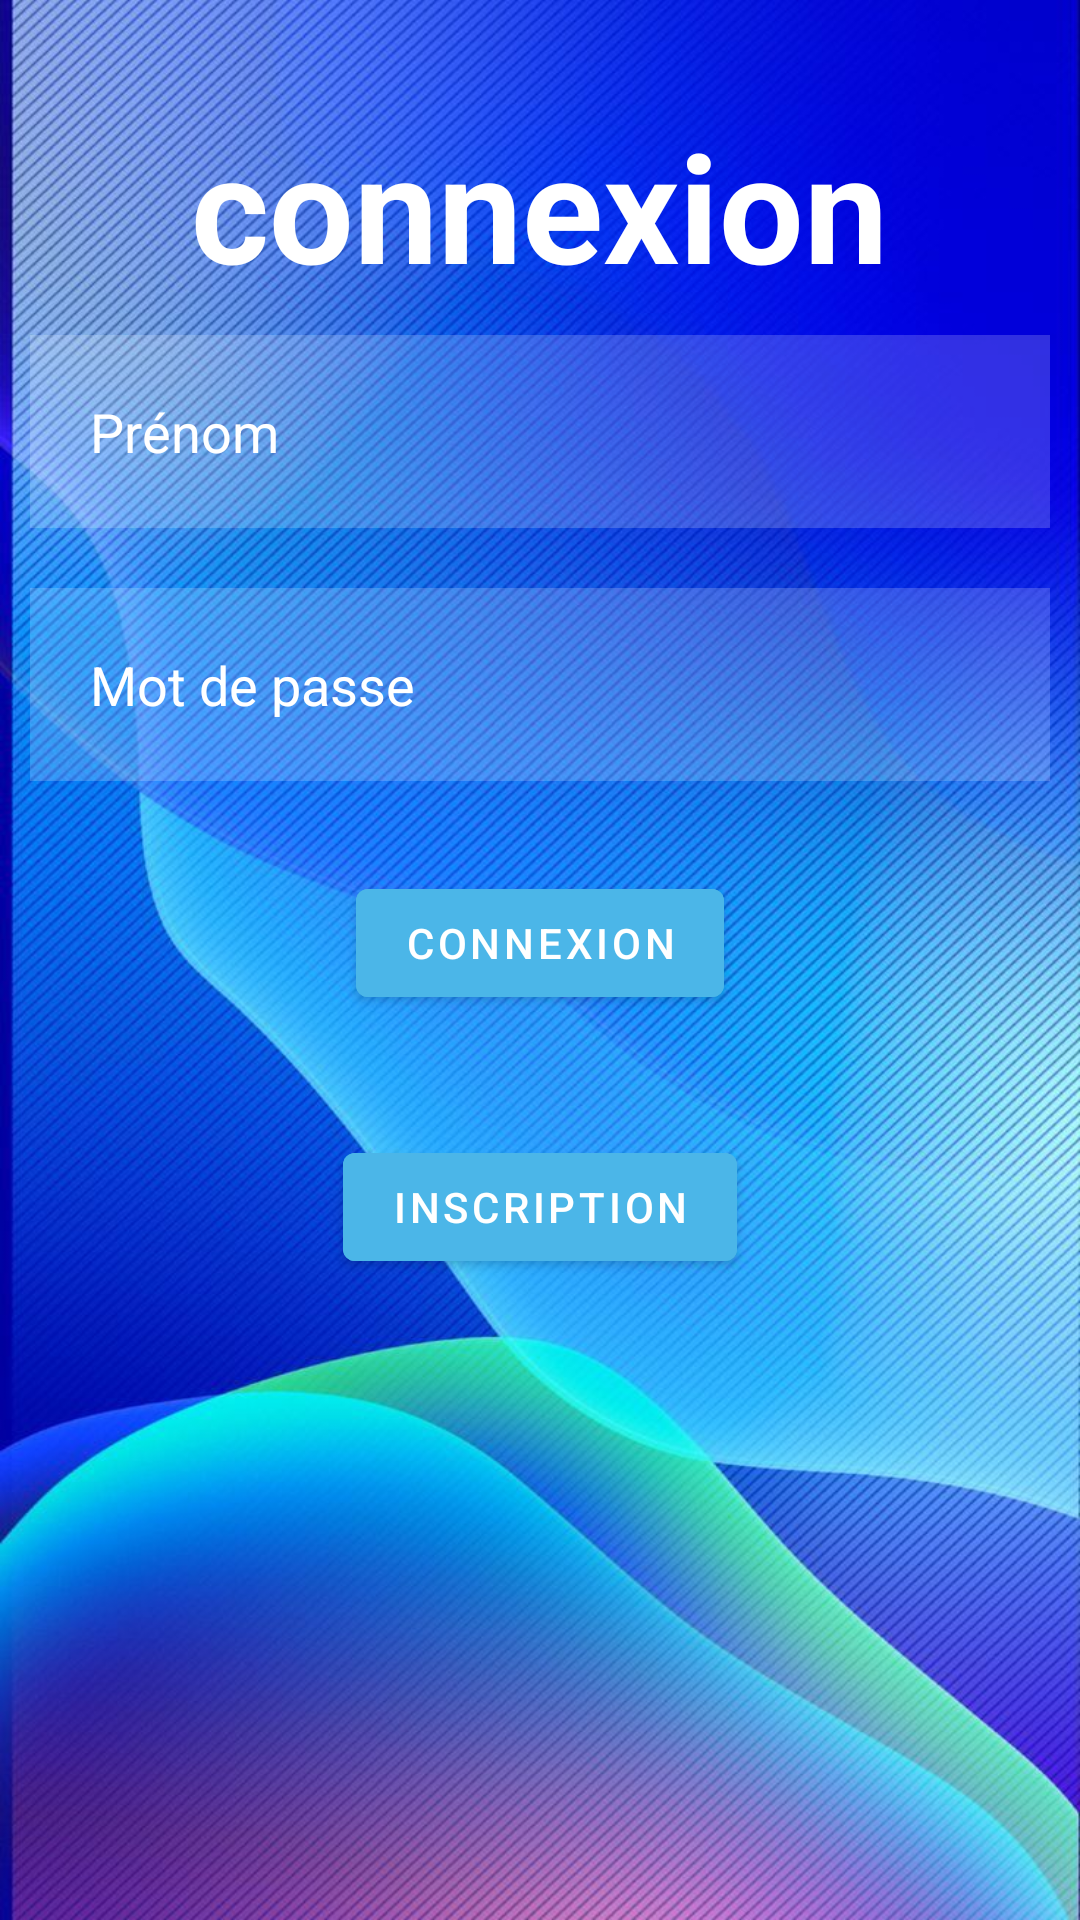

This screen was rendered from an Android layout file. Write that file and the resources it references.
<!-- AndroidManifest.xml: application theme Theme.MenuInscription -->
<!-- res/layout/activity_menuinscription.xml -->
<?xml version="1.0" encoding="utf-8"?>
<RelativeLayout xmlns:android="http://schemas.android.com/apk/res/android"
    xmlns:app="http://schemas.android.com/apk/res-auto"
    xmlns:tools="http://schemas.android.com/tools"
    android:layout_width="match_parent"
    android:layout_height="match_parent"
    android:background="@drawable/background"
    tools:context=".MenuInscription">

    <TextView
        android:layout_width="wrap_content"
        android:layout_height="wrap_content"
        android:layout_centerHorizontal="true"
        android:text="connexion"
        android:textSize="50dp"
        android:id="@+id/signin"
        android:textColor="@color/white"
        android:layout_marginTop="35dp"
        android:textStyle="bold"
        app:layout_constraintBottom_toBottomOf="parent"
        app:layout_constraintEnd_toEndOf="parent"
        app:layout_constraintStart_toStartOf="parent"
        app:layout_constraintTop_toTopOf="parent" />

    <EditText
        android:layout_width="match_parent"
        android:layout_height="wrap_content"
        android:id="@+id/username"
        android:layout_below="@id/signin"
        android:background="#30ffffff"
        android:hint="Prénom"
        android:textColorHint="@color/white"
        android:textColor="@color/white"
        android:layout_margin="10dp"
        android:padding="20dp"
        android:drawableLeft="@drawable/ic_baseline_person_outline_24"
        android:drawablePadding="20dp"/>


    <EditText
        android:layout_width="match_parent"
        android:layout_height="wrap_content"
        android:id="@+id/password"
        android:layout_below="@id/username"
        android:background="#30ffffff"
        android:hint="Mot de passe"
        android:textColorHint="@color/white"
        android:textColor="@color/white"
        android:layout_margin="10dp"
        android:padding="20dp"
        android:drawableLeft="@drawable/ic_baseline_info_24"
        android:drawablePadding="20dp"/>

    <com.google.android.material.button.MaterialButton
        android:id="@+id/login"
        android:layout_width="wrap_content"
        android:layout_height="wrap_content"
        android:layout_below="@id/password"
        android:layout_centerHorizontal="true"
        android:layout_marginStart="20dp"
        android:layout_marginLeft="20dp"
        android:layout_marginTop="20dp"
        android:layout_marginEnd="20dp"
        android:layout_marginRight="20dp"
        android:layout_marginBottom="20dp"
        android:backgroundTint="@color/material_dynamic_primary70"
        android:onClick="envoyer"
        android:text="Connexion" />

    <com.google.android.material.button.MaterialButton
        android:id="@+id/inscription"
        android:layout_width="wrap_content"
        android:layout_height="wrap_content"
        android:layout_below="@id/login"
        android:layout_centerHorizontal="true"
        android:layout_marginStart="20dp"
        android:layout_marginLeft="20dp"
        android:layout_marginTop="20dp"
        android:layout_marginEnd="20dp"
        android:layout_marginRight="20dp"
        android:layout_marginBottom="20dp"
        android:backgroundTint="@color/material_dynamic_primary70"
        android:onClick="envoyer"
        android:text="Inscription" />
</RelativeLayout>
<!-- resources referenced by this layout -->
<resources>
  <!-- drawable background: jpg bitmap (drawable-v24, 198640 bytes) -->
  <style name="Theme.MenuInscription" parent="Theme.MaterialComponents.DayNight.NoActionBar">
          
          <item name="colorPrimary">@color/purple_500</item>
          <item name="colorPrimaryVariant">@color/purple_700</item>
          <item name="colorOnPrimary">@color/white</item>
          
          <item name="colorSecondary">@color/teal_200</item>
          <item name="colorSecondaryVariant">@color/teal_700</item>
          <item name="colorOnSecondary">@color/black</item>
          
          <item name="android:statusBarColor" tools:targetApi="21">?attr/colorPrimaryVariant</item>
          
          <item name="windowNoTitle">true</item>
          <item name="android:windowFullscreen">true</item>
      </style>
  <!-- not gathered from this repository: default colours our renderer supplied (Android Studio template values) -->
  <color name="purple_500">#FF6200EE</color>
  <color name="purple_700">#FF3700B3</color>
  <color name="teal_200">#FF03DAC5</color>
  <color name="teal_700">#FF018786</color>
  <color name="black">#FF000000</color>
  <color name="white">#FFFFFFFF</color>
</resources>
